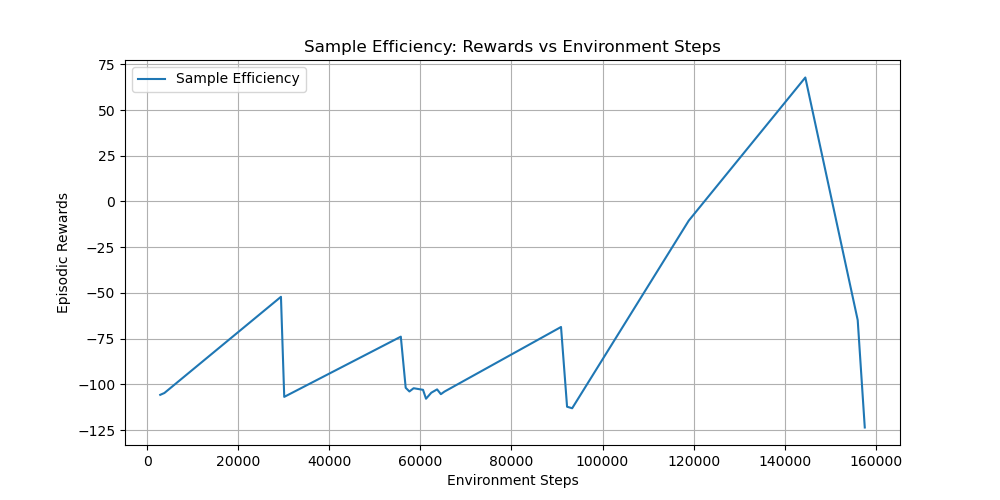

Values plotted in this chart, from the file beside it:
timesteps, rewards
2.864000000000000000e+03, -1.057473889999999983e+02
3.776000000000000000e+03, -1.047528109999999941e+02
2.937600000000000000e+04, -5.213483200000000295e+01
3.009600000000000000e+04, -1.068615960000000058e+02
5.569600000000000000e+04, -7.393004000000000531e+01
5.676800000000000000e+04, -1.018849500000000035e+02
5.758400000000000000e+04, -1.039071229999999986e+02
5.851200000000000000e+04, -1.021287159999999972e+02
6.057600000000000000e+04, -1.030080540000000013e+02
6.123200000000000000e+04, -1.078788399999999967e+02
6.238400000000000000e+04, -1.046012549999999948e+02
6.366400000000000000e+04, -1.027680679999999995e+02
6.449600000000000000e+04, -1.053821400000000068e+02
6.528000000000000000e+04, -1.039827049999999957e+02
9.088000000000000000e+04, -6.864242299999999375e+01
9.220800000000000000e+04, -1.122565369999999945e+02
9.332800000000000000e+04, -1.130901080000000007e+02
1.189280000000000000e+05, -1.048376000000000019e+01
1.445280000000000000e+05, 6.780680800000000374e+01
1.560320000000000000e+05, -6.488159500000000435e+01
1.575840000000000000e+05, -1.236145879999999977e+02
